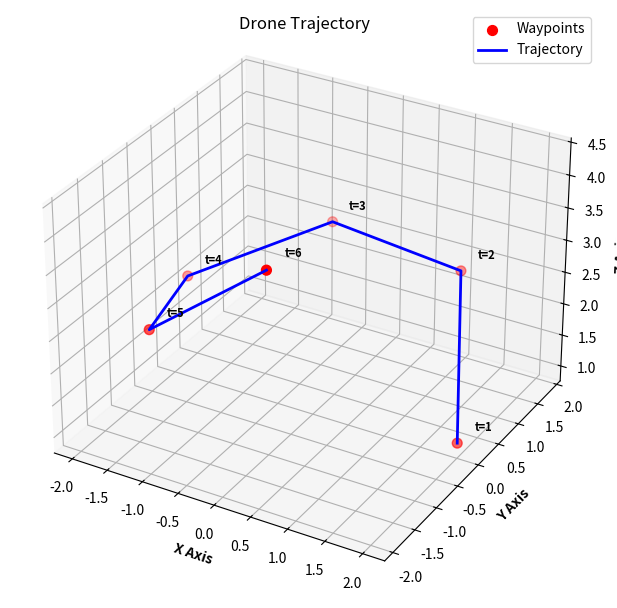

Python code for this plot:
import matplotlib.pyplot as plt
import numpy as np

plt.style.use('_mpl-gallery')

x=np.array([2,1.08,-0.83,-1.97,-1.31,0.57])
y=np.array([0,1.68,1.82,0.28,-1.51,-1.91])
z=np.array([1,2.38,2.49,2.15,2.59,4.32])
t=np.array([1,2,3,4,5,6])


fig,ax=plt.subplots(subplot_kw={"projection":"3d"},figsize=(8,6))


ax.set_xlabel(xlabel='X Axis',fontweight='bold')
ax.set_ylabel(ylabel='Y Axis',fontweight='bold')
ax.set_zlabel(zlabel='Z Axis',fontweight='bold')

l1=ax.scatter(x,y,z,color='red', s=50,label='Waypoints')
l2=ax.plot(x,y,z, color='blue',linewidth=2,label='Trajectory')
ax.legend(loc='upper right')

for a,b,c,d in zip(x,y,z,t):
    ax.text(a+0.15,b+0.15,c+0.15, f"t={d}", fontsize=8,fontweight='bold')


fig.suptitle("Drone Trajectory")
plt.show()
